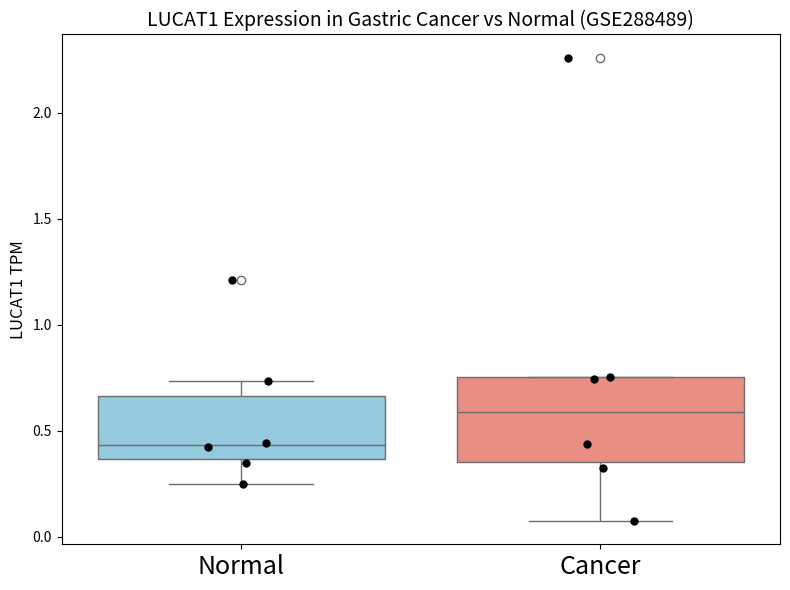
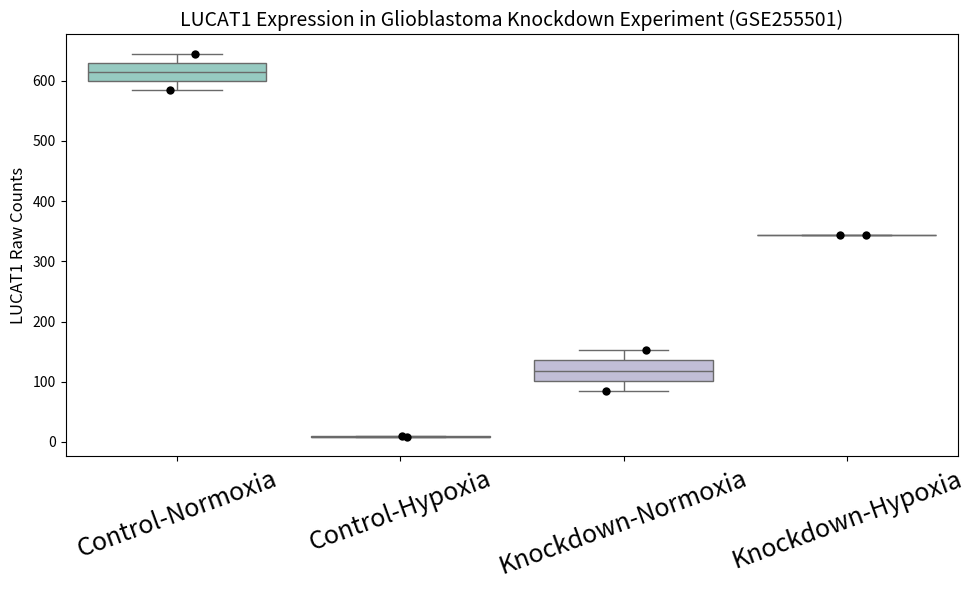

The matplotlib source for these figures, in order:
# Import necessary libraries
import pandas as pd
import matplotlib.pyplot as plt
import seaborn as sns

# GSE288489: Gastric cancer dataset - LUCAT1 expression, pulled using Extract_Data
data_gse288489 = {
    "Sample": [
        "N-delta_TPM", "N6_TPM", "N8_TPM", "NC_TPM", "NV_TPM", "NX_TPM",
        "C-delta_TPM", "C6_TPM", "C8_TPM", "CC_TPM", "CV_TPM", "CX_TPM"
    ],
    "LUCAT1_TPM": [
        0.736652, 0.441554, 0.249550, 0.424481, 0.346003, 1.212087,
        0.745845, 2.260725, 0.324156, 0.754334, 0.435913, 0.073678
    ]
}

# Create a DataFrame
df_gse288489 = pd.DataFrame(data_gse288489)

# Assign group labels: Normal vs Cancer
df_gse288489["Group"] = df_gse288489["Sample"].apply(lambda x: "Normal" if x.startswith("N") else "Cancer")

# Create the plot
plt.figure(figsize=(8, 6))
sns.boxplot(x="Group", y="LUCAT1_TPM", data=df_gse288489, palette={"Normal": "skyblue", "Cancer": "salmon"})
sns.stripplot(x="Group", y="LUCAT1_TPM", data=df_gse288489, color="black", size=6, jitter=True)

# Customize the plot
plt.title("LUCAT1 Expression in Gastric Cancer vs Normal (GSE288489)", fontsize=14)
plt.ylabel("LUCAT1 TPM", fontsize=12)
plt.xlabel("")
plt.xticks(fontsize = 18)
plt.tight_layout()
plt.show()



# GSE255501: Glioblastoma knockdown experiment - LUCAT1 expression, also pulled form Extract_Data.py
data_gse255501 = {
    "Sample": ["NT1_1", "NT1_2", "NT21_1", "NT21_2", "sh1_1", "sh1_2", "sh2_1", "sh2_2"],
    "LUCAT1_Count": [585, 645, 10, 8, 153, 84, 343, 344]
}

# Create a DataFrame
df_gse255501 = pd.DataFrame(data_gse255501)

# Assign group labels based on sample condition
#Easier to ready than pre-assigned labels
def assign_group(sample):
    if sample.startswith("NT1"):
        return "Control-Normoxia"
    elif sample.startswith("NT21"):
        return "Control-Hypoxia"
    elif sample.startswith("sh1"):
        return "Knockdown-Normoxia"
    elif sample.startswith("sh2"):
        return "Knockdown-Hypoxia"

df_gse255501["Group"] = df_gse255501["Sample"].apply(assign_group)

# Creating the plot
plt.figure(figsize=(10, 6))
sns.boxplot(x="Group", y="LUCAT1_Count", data=df_gse255501, palette="Set3")
sns.stripplot(x="Group", y="LUCAT1_Count", data=df_gse255501, color="black", size=6, jitter=True)

# Customizung the plot
plt.title("LUCAT1 Expression in Glioblastoma Knockdown Experiment (GSE255501)", fontsize=14)
plt.ylabel("LUCAT1 Raw Counts", fontsize=12)
plt.xlabel("")
plt.xticks(rotation=20, fontsize = 18)
plt.tight_layout()
plt.show()